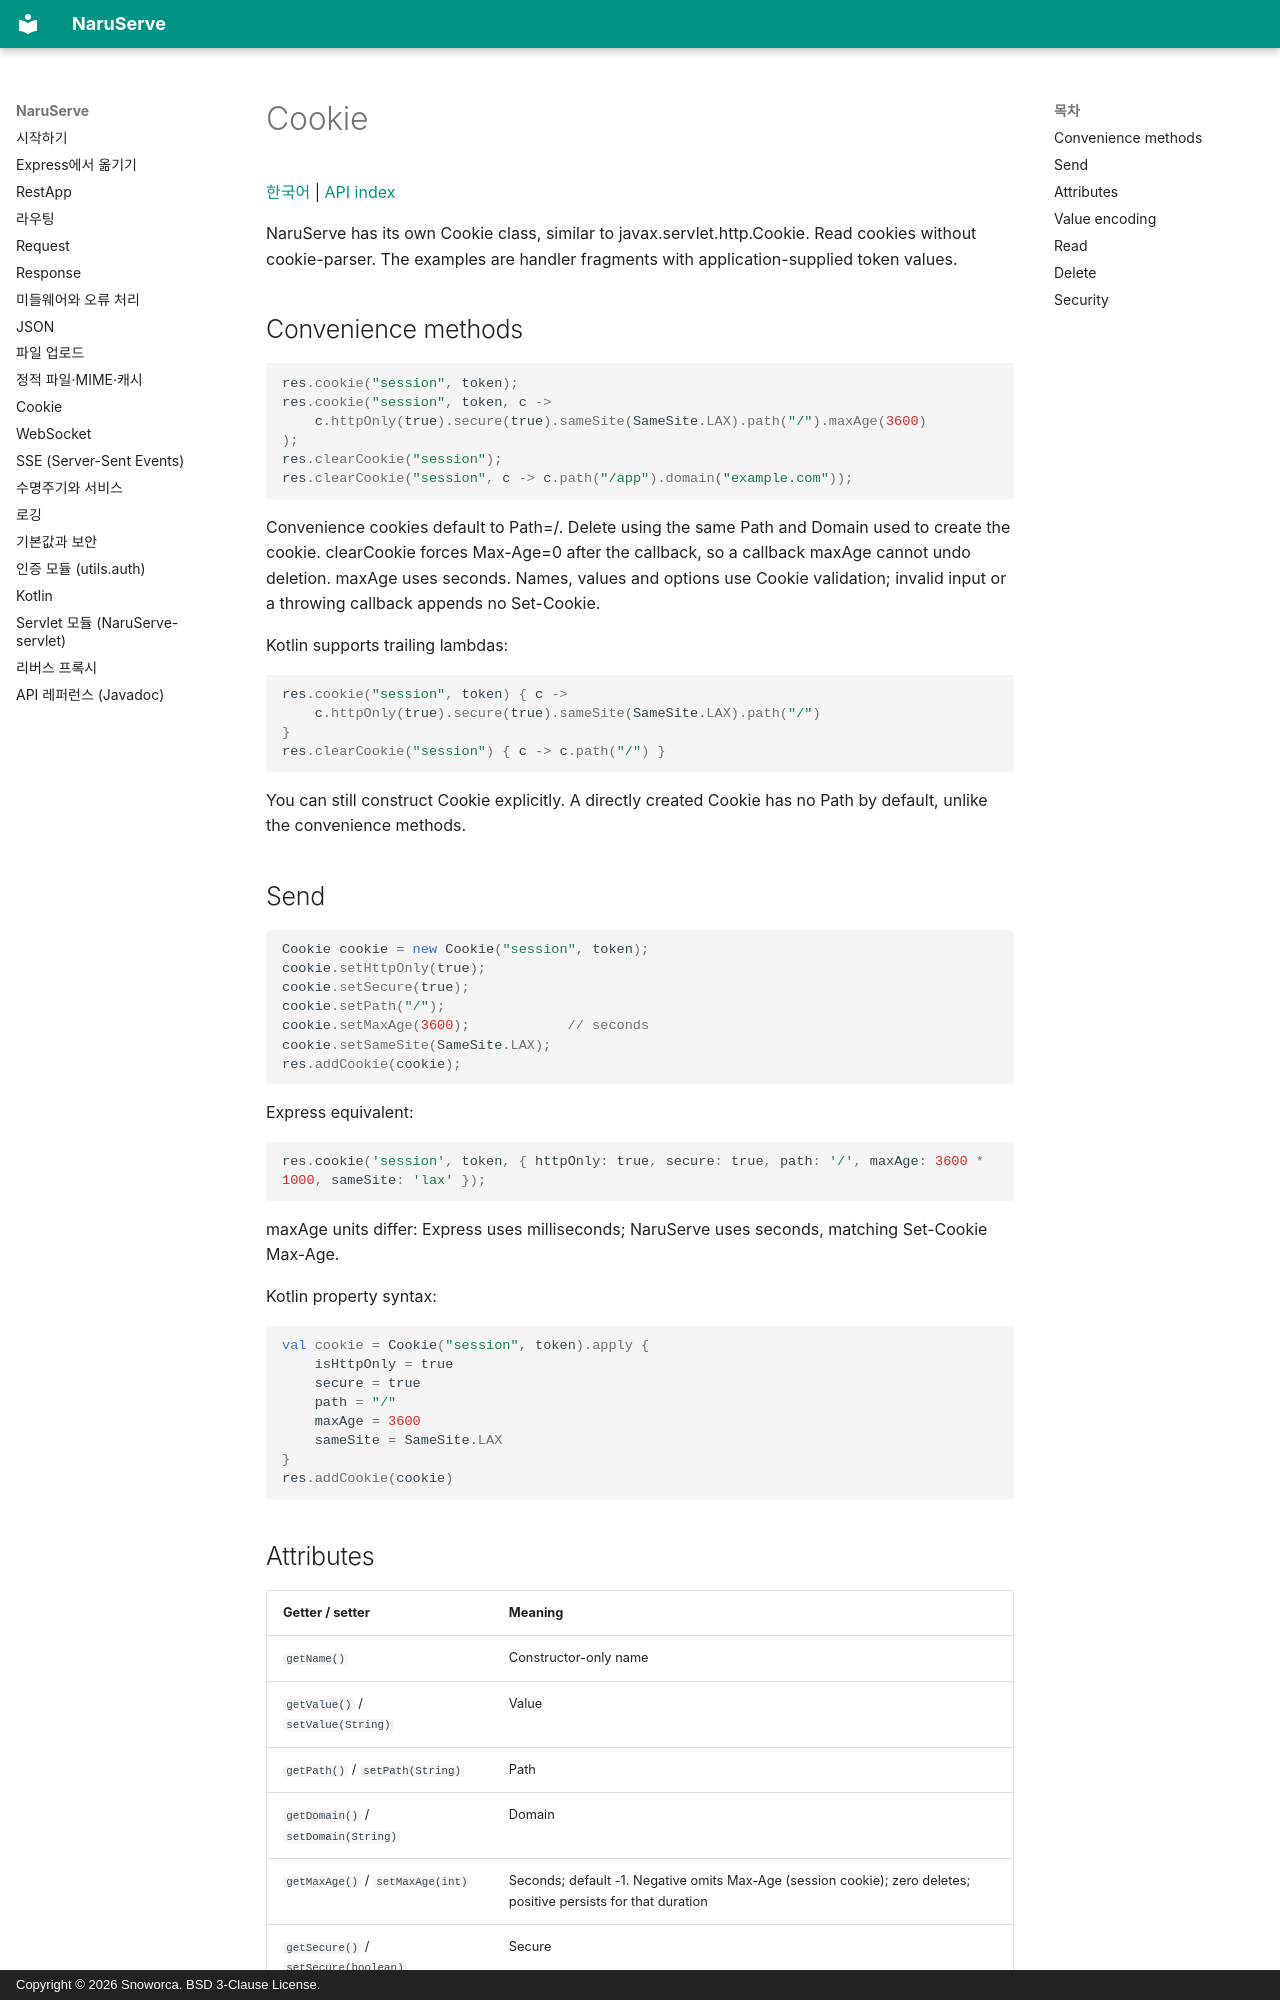

repository: Snoworca/NaruServe · page: en/cookie/index.html · generator: mkdocs · copyright: Copyright © 2026 Snoworca. BSD 3-Clause License.

# Cookie

[한국어](../cookie.md) | [API index](README.md)

NaruServe has its own Cookie class, similar to javax.servlet.http.Cookie. Read cookies without cookie-parser. The examples are handler fragments with application-supplied token values.

## Convenience methods

```java
res.cookie("session", token);
res.cookie("session", token, c ->
    c.httpOnly(true).secure(true).sameSite(SameSite.LAX).path("/").maxAge(3600)
);
res.clearCookie("session");
res.clearCookie("session", c -> c.path("/app").domain("example.com"));
```

Convenience cookies default to Path=/. Delete using the same Path and Domain used to create the cookie. clearCookie forces Max-Age=0 after the callback, so a callback maxAge cannot undo deletion. maxAge uses seconds. Names, values and options use Cookie validation; invalid input or a throwing callback appends no Set-Cookie.

Kotlin supports trailing lambdas:

```kotlin
res.cookie("session", token) { c ->
    c.httpOnly(true).secure(true).sameSite(SameSite.LAX).path("/")
}
res.clearCookie("session") { c -> c.path("/") }
```

You can still construct Cookie explicitly. A directly created Cookie has no Path by default, unlike the convenience methods.

## Send

```java
Cookie cookie = new Cookie("session", token);
cookie.setHttpOnly(true);
cookie.setSecure(true);
cookie.setPath("/");
cookie.setMaxAge(3600);            // seconds
cookie.setSameSite(SameSite.LAX);
res.addCookie(cookie);
```

Express equivalent:

```javascript
res.cookie('session', token, { httpOnly: true, secure: true, path: '/', maxAge: 3600 * 1000, sameSite: 'lax' });
```

maxAge units differ: Express uses milliseconds; NaruServe uses seconds, matching Set-Cookie Max-Age.

Kotlin property syntax:

```kotlin
val cookie = Cookie("session", token).apply {
    isHttpOnly = true
    secure = true
    path = "/"
    maxAge = 3600
    sameSite = SameSite.LAX
}
res.addCookie(cookie)
```
